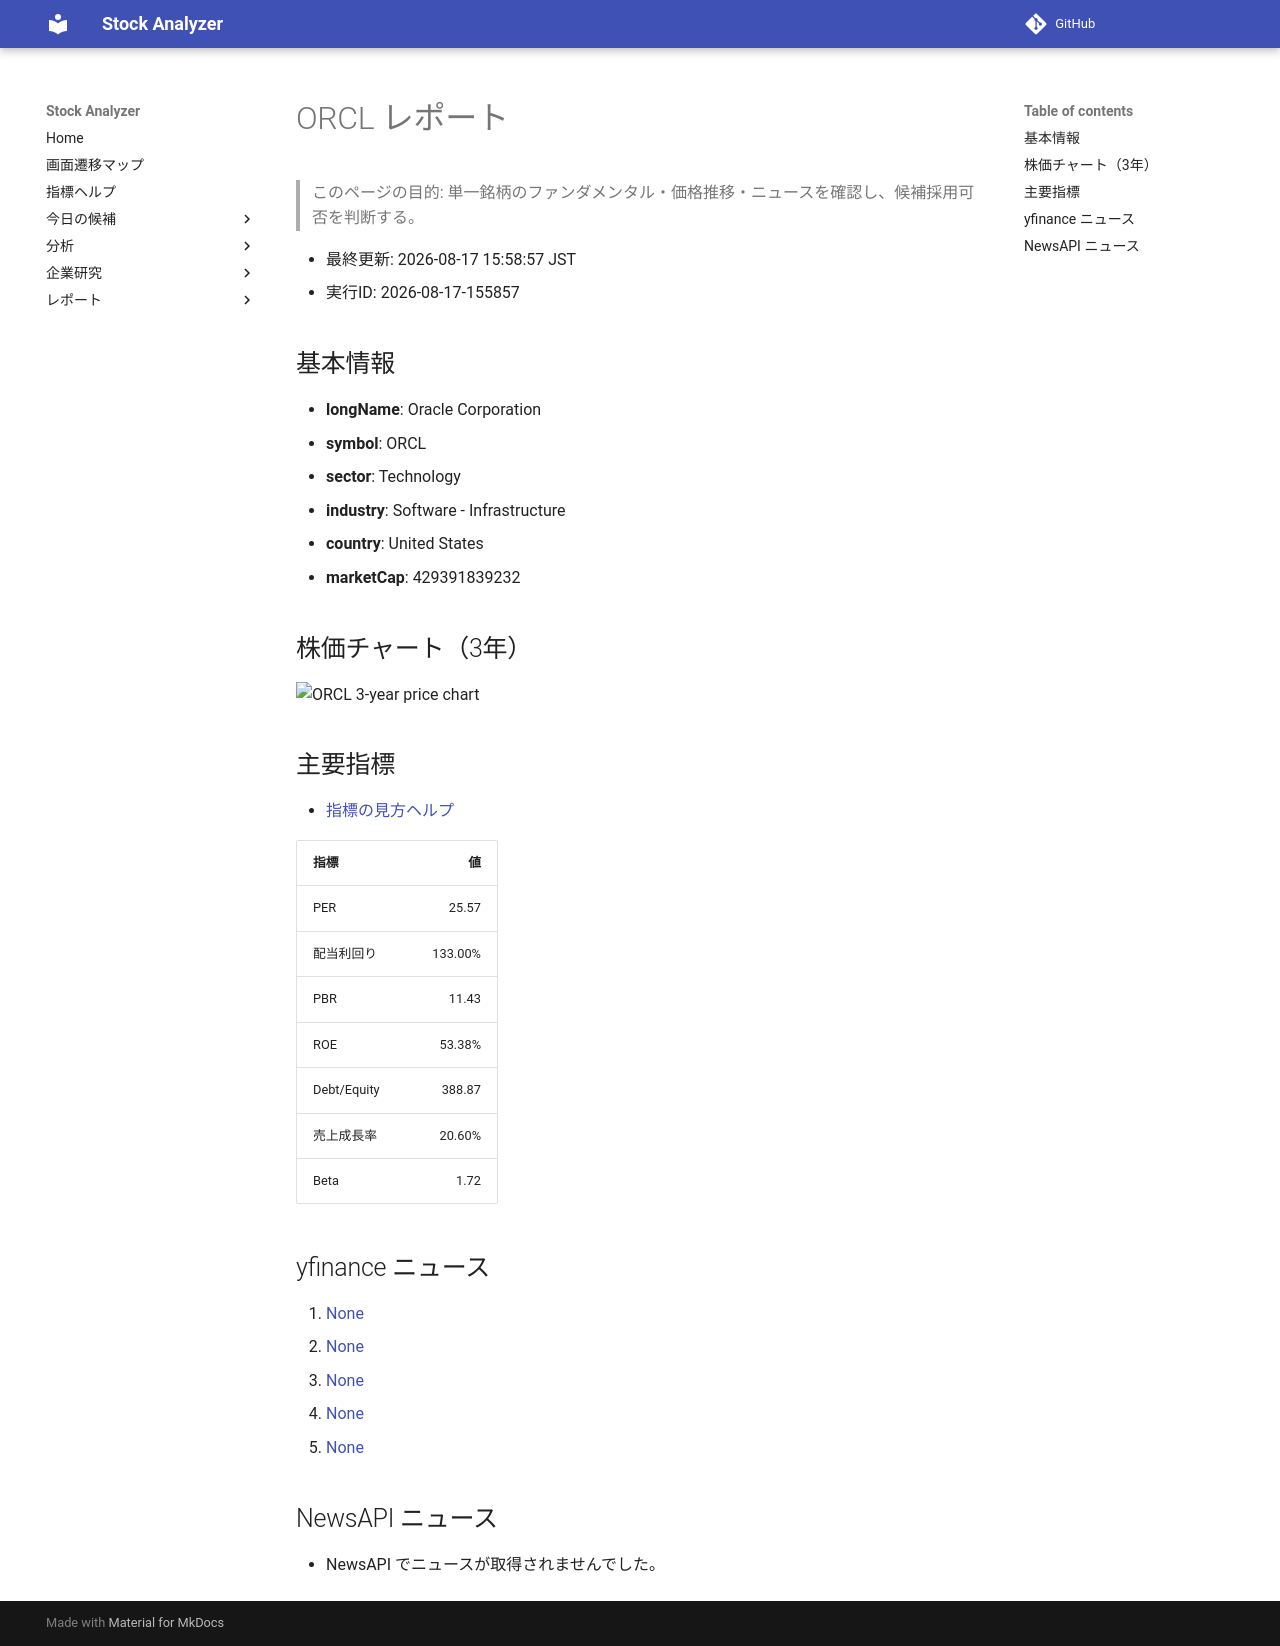

repository: Yumi-note/Making-APP · page: reports/2026-08-17/155857/ORCL/index.html · generator: mkdocs

# ORCL レポート

> このページの目的: 単一銘柄のファンダメンタル・価格推移・ニュースを確認し、候補採用可否を判断する。

- 最終更新: 2026-08-17 15:58:57 JST
- 実行ID: 2026-08-17-155857

## 基本情報

- **longName**: Oracle Corporation
- **symbol**: ORCL
- **sector**: Technology
- **industry**: Software - Infrastructure
- **country**: United States
- **marketCap**: 429391839232

## 株価チャート（3年）

![ORCL 3-year price chart](ORCL_3y.png)

## 主要指標

- [指標の見方ヘルプ](../../../../indicators.md)

| 指標 | 値 |
|---|---:|
| PER | 25.57 |
| 配当利回り | 133.00% |
| PBR | 11.43 |
| ROE | 53.38% |
| Debt/Equity | 388.87 |
| 売上成長率 | 20.60% |
| Beta | 1.72 |

## yfinance ニュース

1. [None](None)
2. [None](None)
3. [None](None)
4. [None](None)
5. [None](None)

## NewsAPI ニュース

- NewsAPI でニュースが取得されませんでした。
